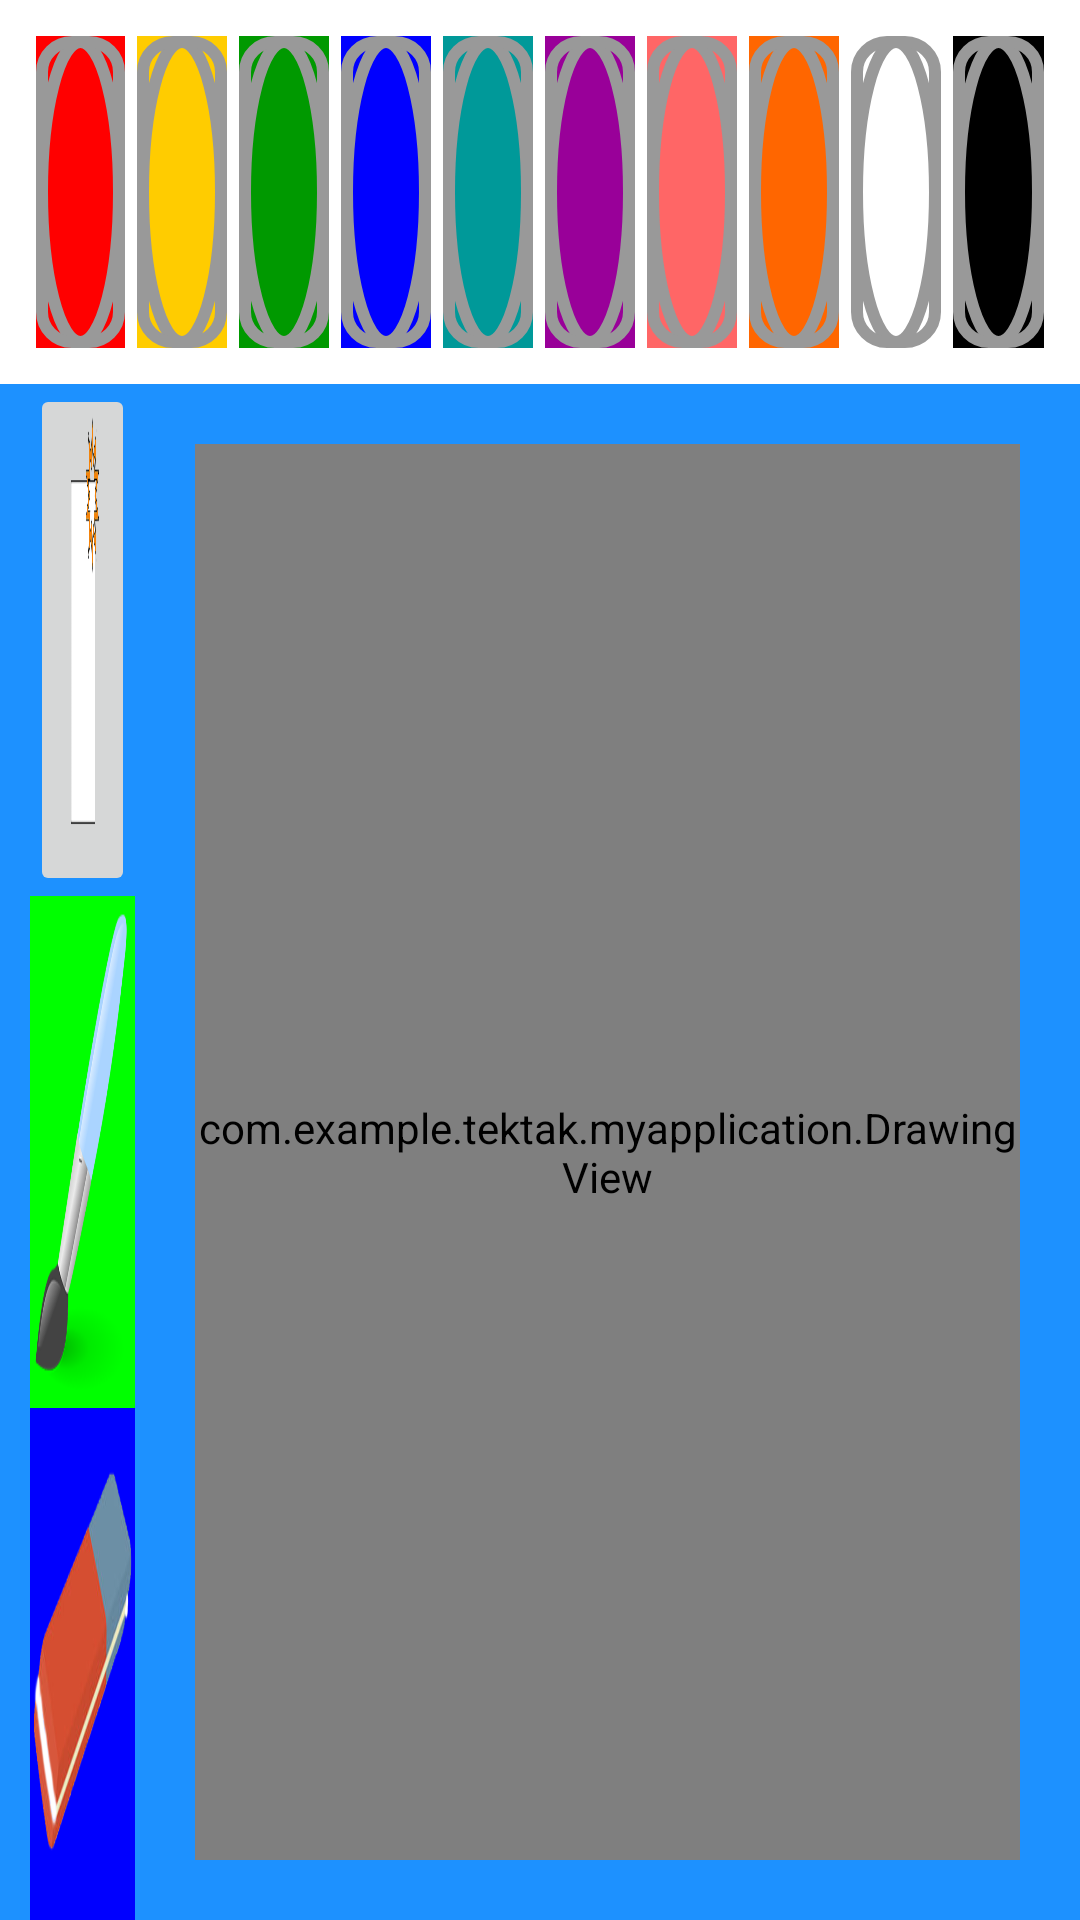

Reconstruct the res/layout file that produces this screen, plus the resources it refers to.
<!-- AndroidManifest.xml: application theme AppTheme -->
<!-- res/layout/drawingpage.xml -->
<?xml version="1.0" encoding="utf-8"?>
<LinearLayout xmlns:android="http://schemas.android.com/apk/res/android"
    android:orientation="vertical" android:layout_width="match_parent"
    android:layout_height="match_parent"
    android:background="#1d91ff">

    <LinearLayout
        android:orientation="horizontal"
        android:layout_width="match_parent"
        android:layout_height="match_parent"
        android:layout_weight="4"
        android:background="#ffffff">

        <LinearLayout
            android:orientation="horizontal"
            android:layout_width="match_parent"
            android:layout_height="match_parent"
            android:layout_weight="2"
            android:layout_gravity="center"
            android:layout_margin="10dp"
            android:id="@+id/paint_colors">

            <ImageButton
                android:layout_width="0dp"
                android:layout_height="match_parent"
                android:id="@+id/imageButton7"
                android:background="#FFFF0000"
                android:layout_margin="2dp"
                android:src="@drawable/paint"
                android:tag="#FFFF0000"
                android:layout_weight="1"
                android:onClick="colorClicked" />

            <ImageButton
                android:layout_width="0dp"
                android:layout_height="match_parent"
                android:id="@+id/imageButton8"
                android:background="#FFFFCC00"
                android:layout_margin="2dp"
                android:src="@drawable/paint"
                android:tag="#FFFFCC00"
                android:layout_weight="1"
                android:onClick="colorClicked" />

            <ImageButton
                android:layout_width="0dp"
                android:layout_height="match_parent"
                android:id="@+id/imageButton9"
                android:layout_margin="2dp"
                android:background="#FF009900"
                android:src="@drawable/paint"
                android:tag="#FF009900"
                android:layout_weight="1"
                android:onClick="colorClicked" />

            <ImageButton
                android:layout_width="0dp"
                android:layout_height="match_parent"
                android:id="@+id/imageButton10"
                android:layout_margin="2dp"
                android:background="#FF0000FF"
                android:src="@drawable/paint"
                android:tag="#FF0000FF"
                android:layout_weight="1"
                android:onClick="colorClicked" />

            <ImageButton
                android:layout_width="0dp"
                android:layout_height="match_parent"
                android:id="@+id/imageButton11"
                android:layout_margin="2dp"
                android:background="#FF009999"
                android:src="@drawable/paint"
                android:tag="#FF009999"
                android:layout_weight="1"
                android:onClick="colorClicked" />

            <ImageButton
                android:layout_width="0dp"
                android:layout_height="match_parent"
                android:id="@+id/imageButton12"
                android:layout_margin="2dp"
                android:background="#FF990099"
                android:src="@drawable/paint"
                android:tag="#FF990099"
                android:layout_weight="1"
                android:onClick="colorClicked" />

            <ImageButton
                android:layout_width="0dp"
                android:layout_height="match_parent"
                android:id="@+id/imageButton14"
                android:layout_margin="2dp"
                android:background="#FFFF6666"
                android:src="@drawable/paint"
                android:tag="#FFFF6666"
                android:layout_weight="1"
                android:onClick="colorClicked" />

            <ImageButton
                android:layout_width="0dp"
                android:layout_height="match_parent"
                android:id="@+id/imageButton15"
                android:layout_margin="2dp"
                android:background="#FFFF6600"
                android:src="@drawable/paint"
                android:tag="#FFFF6600"
                android:layout_weight="1"
                android:onClick="colorClicked" />

            <ImageButton
                android:layout_width="0dp"
                android:layout_height="match_parent"
                android:id="@+id/imageButton16"
                android:layout_margin="2dp"
                android:background="#FFFFFFFF"
                android:src="@drawable/paint"
                android:tag="#FFFFFFFF"
                android:layout_weight="1"
                android:onClick="colorClicked" />

            <ImageButton
                android:layout_width="wrap_content"
                android:layout_height="match_parent"
                android:id="@+id/imageButton13"
                android:layout_margin="2dp"
                android:background="#FF000000"
                android:src="@drawable/paint"
                android:tag="#FF000000"
                android:layout_weight="1"
                android:onClick="colorClicked" />
        </LinearLayout>

    </LinearLayout>

    <LinearLayout
        android:orientation="horizontal"
        android:layout_width="match_parent"
        android:layout_height="match_parent"
        android:layout_weight="1">

        <LinearLayout
            android:orientation="vertical"
            android:layout_width="match_parent"
            android:layout_height="match_parent"
            android:layout_weight="7">

            <ImageButton
                android:layout_width="match_parent"
                android:layout_height="0dp"
                android:id="@+id/newDrawing"
                android:layout_weight="1"
                android:layout_marginLeft="10dp"
                android:scaleType="fitXY"
                android:onClick="clearAll"
                android:src="@drawable/clearall" />

            <ImageButton
                android:layout_width="match_parent"
                android:layout_height="0dp"
                android:id="@+id/brush"
                android:layout_weight="1"
                android:layout_marginLeft="10dp"
                android:src="@drawable/brush"
                android:scaleType="fitXY"
                android:onClick="brushSize"
                android:clickable="false"
                android:background="#00ff00" />

            <ImageButton
                android:layout_width="match_parent"
                android:layout_height="0dp"
                android:id="@+id/eraser"
                android:layout_weight="1"
                android:layout_marginLeft="10dp"
                android:src="@drawable/eraser"
                android:scaleType="fitXY"
                android:onClick="eraserAction"
                android:background="#0000ff" />
        </LinearLayout>
        <FrameLayout
            android:layout_width="match_parent"
            android:layout_height="match_parent"
            android:layout_weight="1"
            android:layout_margin="20dp"
            android:background="#ffffff"
            android:id="@+id/drawingBody">
        <com.example.tektak.myapplication.DrawingView
            android:layout_width="fill_parent"
            android:layout_height="fill_parent"
            android:id="@+id/drawing"
            android:background="#ffffff"/>

        </FrameLayout>
    </LinearLayout>

</LinearLayout>
<!-- resources referenced by this layout -->
<resources>
  <!-- drawable brush: png bitmap (drawable, 36512 bytes) -->
  <!-- drawable clearall: png bitmap (drawable, 27596 bytes) -->
  <!-- drawable eraser: png bitmap (drawable, 58718 bytes) -->
  <!-- drawable paint (drawable) -->
  <?xml version="1.0" encoding="utf-8"?>
  
  <layer-list xmlns:android="http://schemas.android.com/apk/res/android">
      <item>
          <shape android:shape="oval">
              <stroke
                  android:width="4dp"
                  android:color="#FF999999"/>
              <solid android:color="#00000000"/>
              <padding android:bottom="0dp"
                  android:left="0dp"
                  android:right="0dp"
                  android:top="0dp"/>
          </shape>
      </item>
  
      <item>
          <shape xmlns:android="http://schemas.android.com/apk/res/android">
              <stroke android:color="#FF999999"
                  android:width="4dp"/>
              <solid android:color="#00000000"/>
              <corners android:radius="10dp"/>
          </shape>
      </item>
  
  </layer-list>
  <style name="AppTheme" parent="Theme.AppCompat.Light.DarkActionBar">
          
      </style>
</resources>
